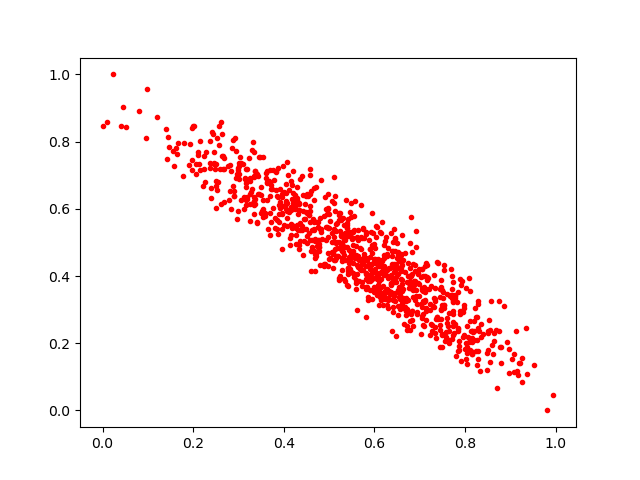

The data file committed next to this chart (first rows):
0.525398, 0.51797837
0.601, 0.4502
0.6279, 0.3608
0.5553, 0.579
0.7543, 0.4341
0.2607, 0.613
0.7862, 0.1907
0.4051, 0.5998
0.6951, 0.3788
0.3297, 0.658
0.3777, 0.6843
0.3965, 0.5405
0.5631, 0.5066
0.5376, 0.6275
0.3863, 0.7213
0.5597, 0.3884
0.3183, 0.6359
0.28, 0.6262
0.5943, 0.4691
0.4366, 0.5056
0.5618, 0.5166
0.3317, 0.7977
0.5113, 0.5392
0.9184, 0.142
0.7591, 0.2738
0.4224, 0.6178
0.4772, 0.4946
0.3004, 0.6886
0.525, 0.5351
0.2367, 0.7353
0.5891, 0.392
0.7721, 0.3358
0.5273, 0.567
0.5279, 0.4945
0.8549, 0.2398
0.3802, 0.5428
0.9077, 0.1131
0.4301, 0.6247
0.3837, 0.7097
0.5351, 0.3846
0.4283, 0.6308
0.2241, 0.7581
0.7939, 0.3857
0.5008, 0.5437
0.5548, 0.5377
0.6848, 0.3569
0.4583, 0.6086
0.4594, 0.6531
0.3257, 0.6909
0.7617, 0.2525
0.5335, 0.4636
0.7153, 0.3974
0.595, 0.392
0.3496, 0.6659
0.5123, 0.5942
0.6532, 0.3371
0.6244, 0.3315
0.5629, 0.4607
0.1987, 0.8475
0.6803, 0.3698
0.6916, 0.3574
... 905 more rows
